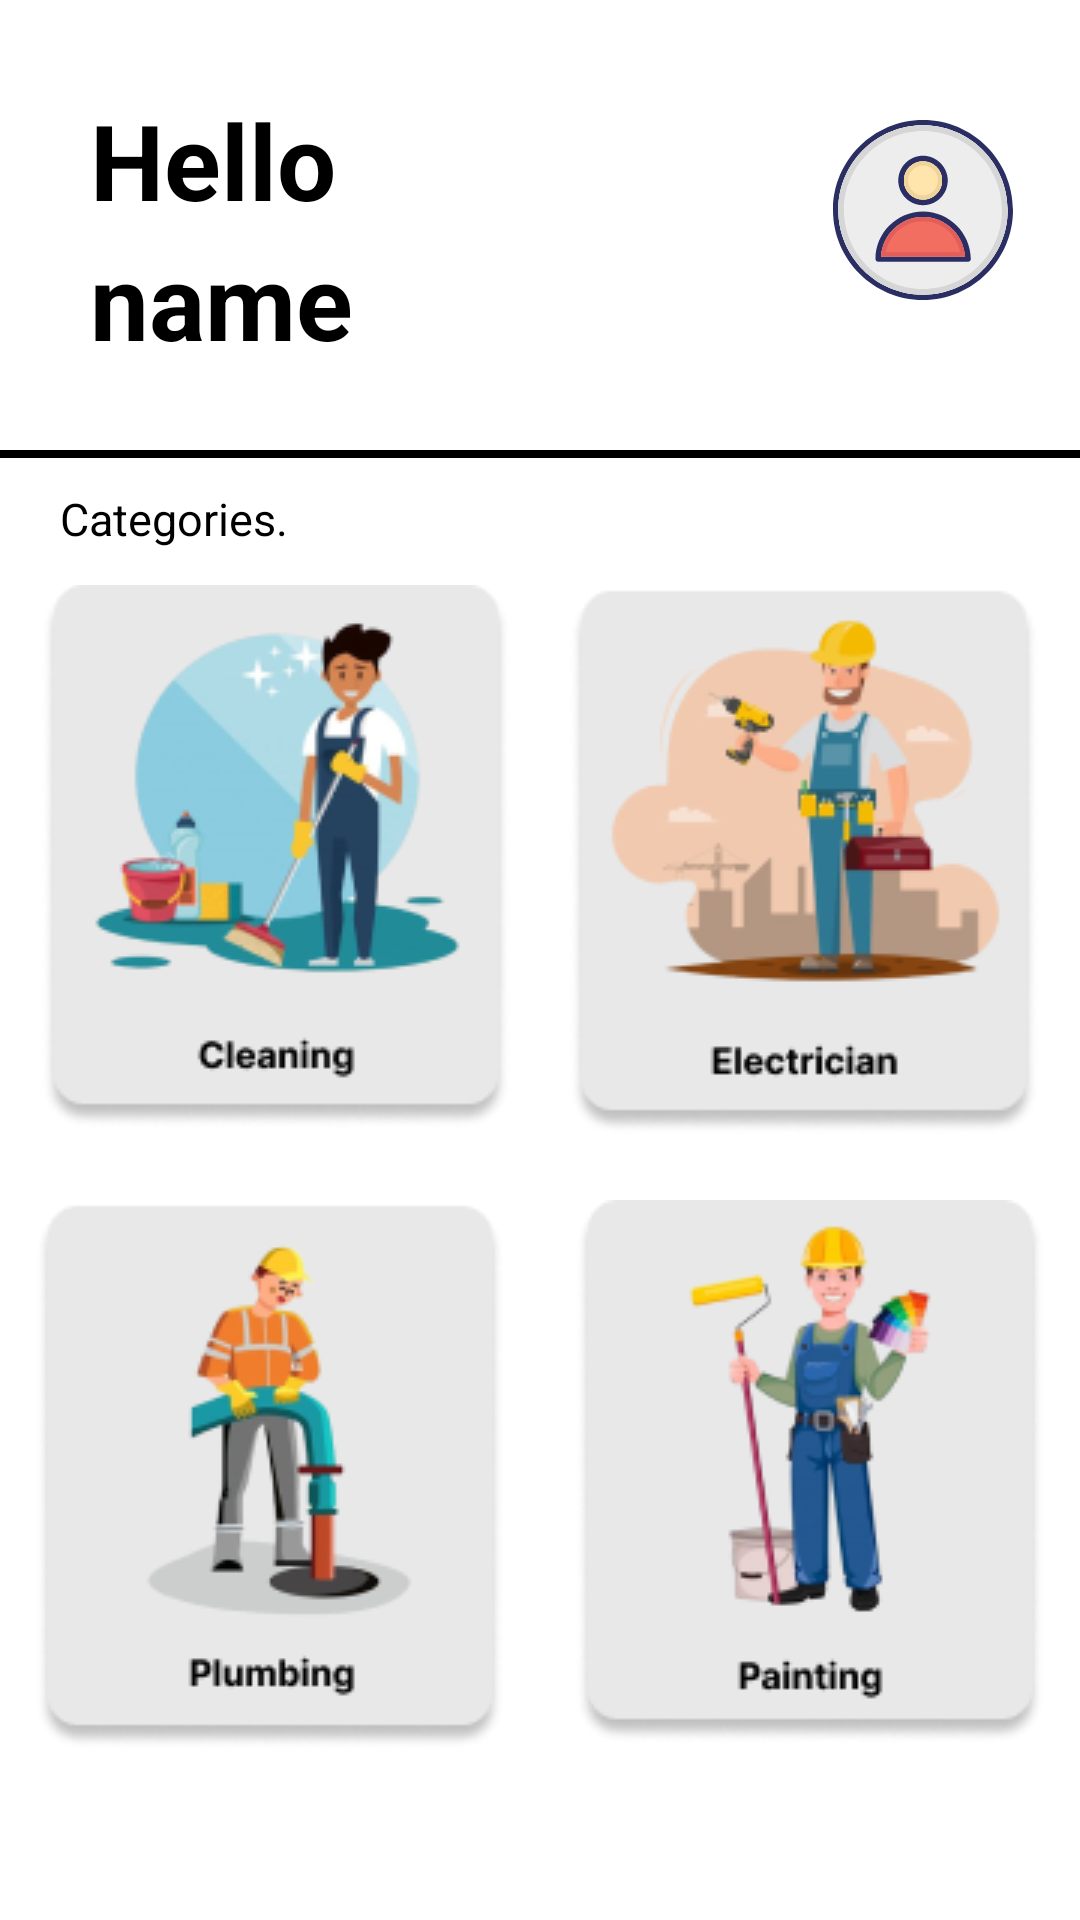

Reconstruct the res/layout file that produces this screen, plus the resources it refers to.
<!-- AndroidManifest.xml: application theme Theme.HomeServiceApp -->
<!-- res/layout/activity_dash_board.xml -->
<?xml version="1.0" encoding="utf-8"?>
<RelativeLayout xmlns:android="http://schemas.android.com/apk/res/android"
    xmlns:app="http://schemas.android.com/apk/res-auto"
    xmlns:tools="http://schemas.android.com/tools"
    android:layout_width="match_parent"
    android:layout_height="match_parent"
    tools:context=".DashBoard"
    android:background="@color/white">

    <LinearLayout
        android:layout_width="wrap_content"
        android:layout_height="wrap_content"
        android:layout_alignParentStart="true"
        android:layout_alignParentEnd="true"
        android:layout_marginEnd="0dp"
        android:orientation="horizontal">


        <LinearLayout
            android:layout_width="wrap_content"
            android:layout_height="wrap_content"
            android:layout_marginStart="30dp"
            android:layout_marginTop="30dp"
            android:orientation="vertical">

            <TextView
                android:layout_width="wrap_content"
                android:layout_height="wrap_content"
                android:text="Hello"
                android:textColor="@color/black"
                android:textSize="35dp"
                android:textStyle="bold"></TextView>

            <TextView
                android:id="@+id/Name"
                android:layout_width="wrap_content"
                android:layout_height="wrap_content"
                android:text="name"
                android:textColor="@color/black"
                android:textSize="35dp"
                android:textStyle="bold"></TextView>

        </LinearLayout>

        <ImageView
            android:id="@+id/imageviewPr"
            android:layout_width="60dp"
            android:layout_height="60dp"
            android:layout_marginStart="160dp"
            android:layout_marginTop="40dp"
            app:srcCompat="@drawable/ic_profile" />

    </LinearLayout>

    <TextView
        android:id="@+id/Line"
        android:layout_width="match_parent"
        android:layout_height="wrap_content"
        android:layout_alignParentStart="true"
        android:layout_marginTop="150dp"
        android:background="@color/black"
        android:text="-"
        android:textSize="1.5dp"></TextView>

    <TextView
        android:layout_width="wrap_content"
        android:layout_height="wrap_content"
        android:layout_below="@+id/Line"
        android:id="@+id/Categories"
        android:text="Categories."
        android:textColor="@color/black"
        android:layout_marginTop="10dp"
        android:layout_marginStart="20dp"
        android:textSize="15dp">
    </TextView>

    <LinearLayout
        android:layout_width="match_parent"
        android:layout_height="wrap_content"
        android:orientation="vertical"
        android:layout_below="@id/Categories">

        <LinearLayout
            android:layout_width="match_parent"
            android:layout_height="wrap_content"
            android:orientation="horizontal"
            android:gravity="center">

            <ImageView
                android:id="@+id/imgviewCleaning"
                android:layout_width="wrap_content"
                android:layout_height="wrap_content"
                app:srcCompat="@drawable/cleaning"
                android:layout_margin="10dp">
            </ImageView>

            <ImageView
                android:id="@+id/imgviewElectrician"
                android:layout_width="wrap_content"
                android:layout_height="wrap_content"
                app:srcCompat="@drawable/electrician"
                android:layout_margin="10dp">
            </ImageView>
        </LinearLayout>

        <LinearLayout
            android:layout_width="match_parent"
            android:layout_height="wrap_content"
            android:orientation="horizontal"
            android:gravity="center">

            <ImageView
                android:id="@+id/imgviewPlumbing"
                android:layout_width="wrap_content"
                android:layout_height="wrap_content"
                app:srcCompat="@drawable/plumbing"
                android:layout_margin="10dp">
            </ImageView>

            <ImageView
                android:id="@+id/imgviewPainting"
                android:layout_width="wrap_content"
                android:layout_height="wrap_content"
                app:srcCompat="@drawable/painting"
                android:layout_margin="10dp">
            </ImageView>
        </LinearLayout>

    </LinearLayout>
</RelativeLayout>
<!-- resources referenced by this layout -->
<resources>
  <!-- drawable cleaning: png bitmap (drawable, 23122 bytes) -->
  <!-- drawable electrician: png bitmap (drawable, 22039 bytes) -->
  <!-- drawable ic_profile: vector/xml drawable (drawable, 2191 chars, omitted) -->
  <!-- drawable painting: png bitmap (drawable, 18232 bytes) -->
  <!-- drawable plumbing: png bitmap (drawable, 15982 bytes) -->
  <style name="Theme.HomeServiceApp" parent="Theme.MaterialComponents.DayNight.DarkActionBar">
          
          <item name="colorPrimary">@color/purple_500</item>
          <item name="colorPrimaryVariant">@color/purple_700</item>
          <item name="colorOnPrimary">@color/white</item>
          
          <item name="colorSecondary">@color/teal_200</item>
          <item name="colorSecondaryVariant">@color/teal_700</item>
          <item name="colorOnSecondary">@color/black</item>
          
          <item name="android:statusBarColor" tools:targetApi="l">?attr/colorPrimaryVariant</item>
          
      </style>
  <!-- not gathered from this repository: default colours our renderer supplied (Android Studio template values) -->
  <color name="purple_500">#FF6200EE</color>
  <color name="purple_700">#FF3700B3</color>
  <color name="teal_200">#FF03DAC5</color>
  <color name="teal_700">#FF018786</color>
  <color name="black">#FF000000</color>
  <color name="white">#FFFFFFFF</color>
</resources>
